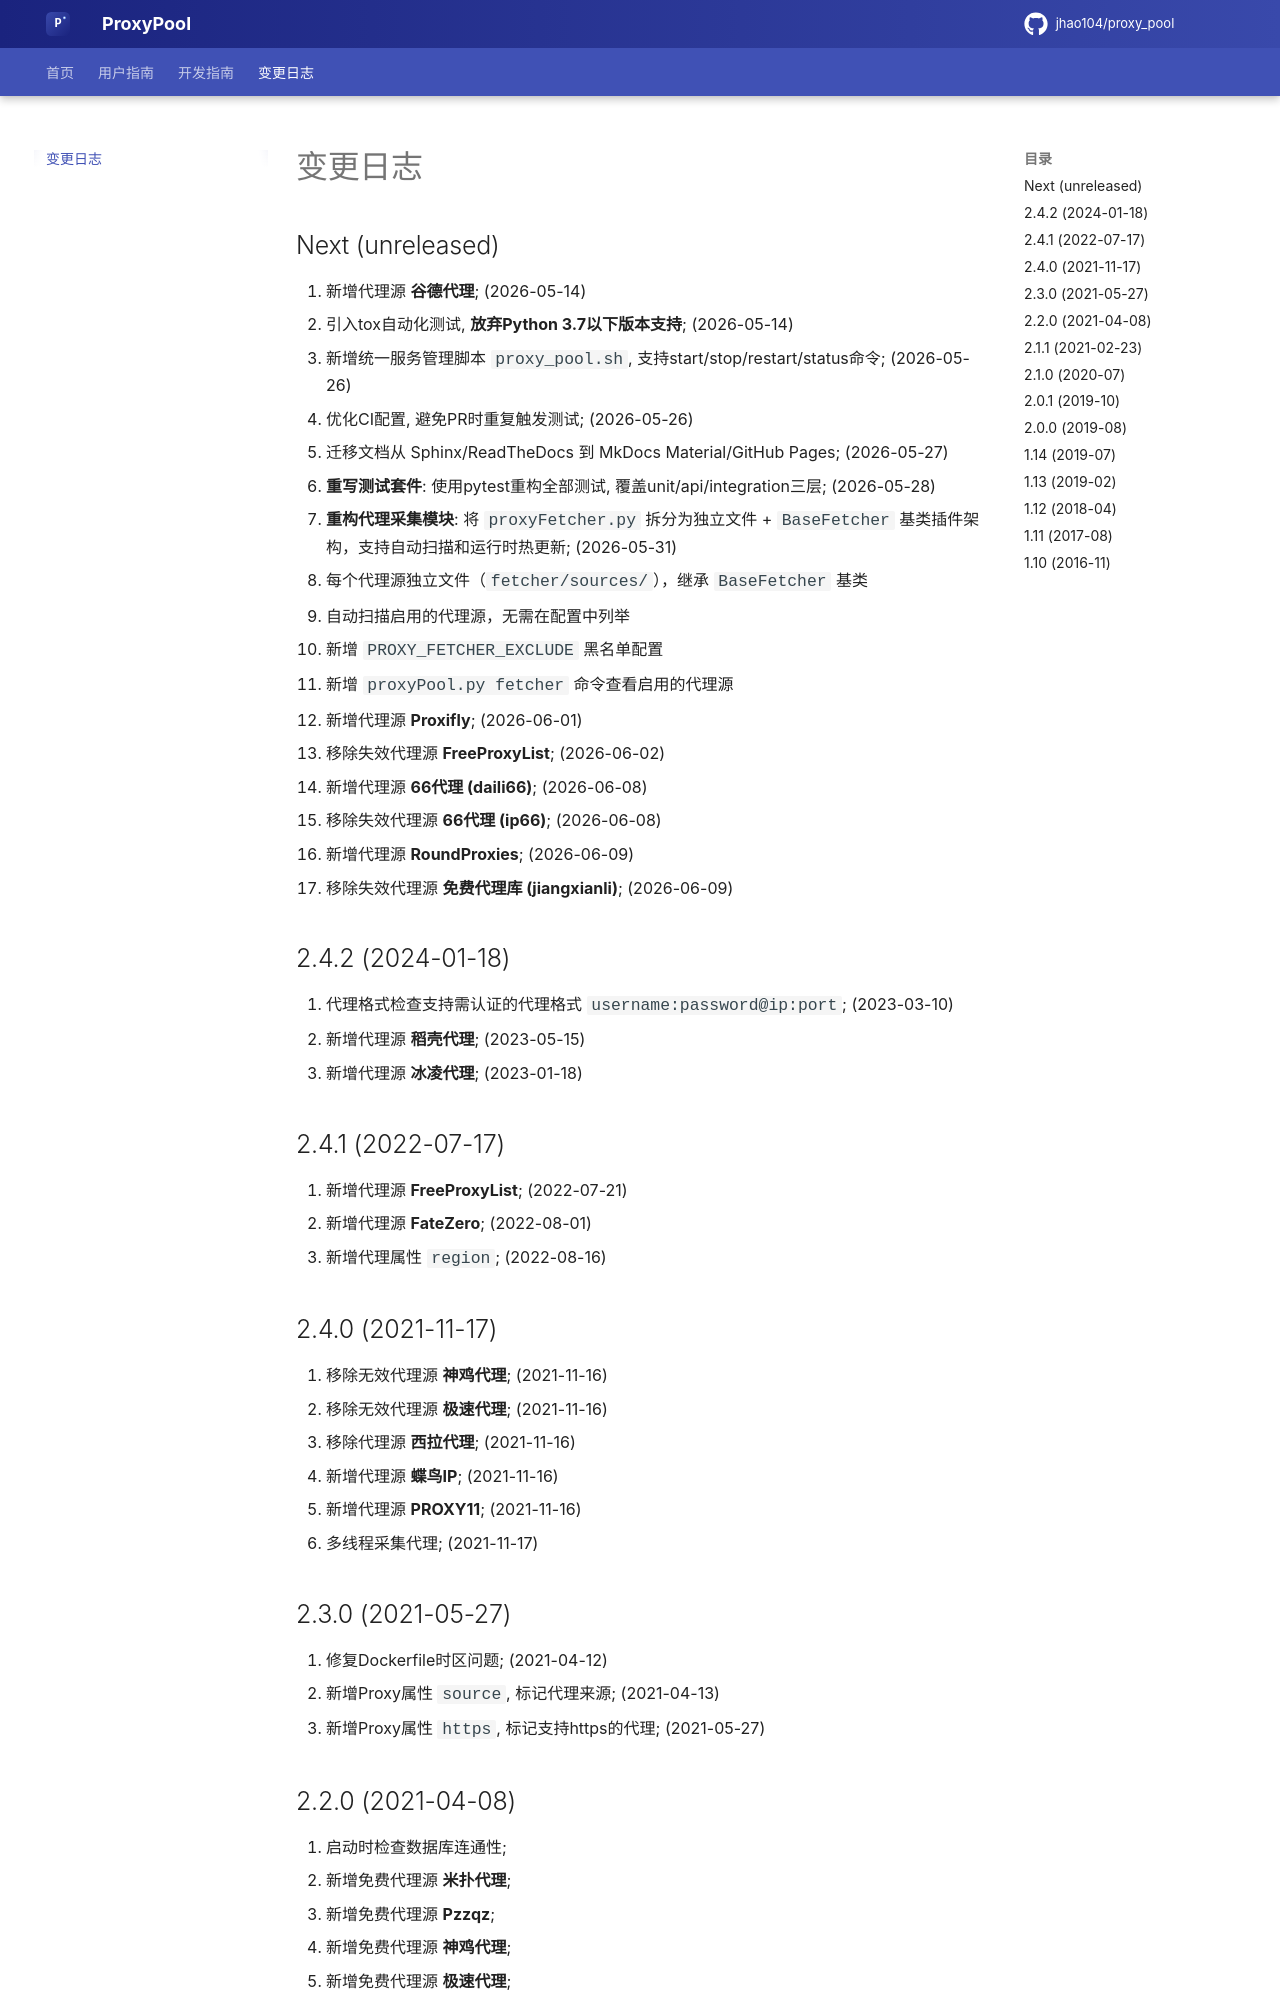

repository: coolxll/proxy_pool · page: changelog/index.html · generator: mkdocs

# 变更日志

## Next (unreleased)

1. 新增代理源 **谷德代理**; (2026-05-14)
2. 引入tox自动化测试, **放弃Python 3.7以下版本支持**; (2026-05-14)
3. 新增统一服务管理脚本 ``proxy_pool.sh``, 支持start/stop/restart/status命令; (2026-05-26)
4. 优化CI配置, 避免PR时重复触发测试; (2026-05-26)
5. 迁移文档从 Sphinx/ReadTheDocs 到 MkDocs Material/GitHub Pages; (2026-05-27)
6. **重写测试套件**: 使用pytest重构全部测试, 覆盖unit/api/integration三层; (2026-05-28)
7. **重构代理采集模块**: 将 `proxyFetcher.py` 拆分为独立文件 + `BaseFetcher` 基类插件架构，支持自动扫描和运行时热更新; (2026-05-31)
   - 每个代理源独立文件（`fetcher/sources/`），继承 `BaseFetcher` 基类
   - 自动扫描启用的代理源，无需在配置中列举
   - 新增 `PROXY_FETCHER_EXCLUDE` 黑名单配置
   - 新增 `proxyPool.py fetcher` 命令查看启用的代理源
8. 新增代理源 **Proxifly**; (2026-06-01)
9. 移除失效代理源 **FreeProxyList**; (2026-06-02)
10. 新增代理源 **66代理 (daili66)**; (2026-06-08)
11. 移除失效代理源 **66代理 (ip66)**; (2026-06-08)
12. 新增代理源 **RoundProxies**; (2026-06-09)
13. 移除失效代理源 **免费代理库 (jiangxianli)**; (2026-06-09)



## 2.4.2 (2024-01-18)

1. 代理格式检查支持需认证的代理格式 `username:password@ip:port`; (2023-03-10)
2. 新增代理源 **稻壳代理**; (2023-05-15)
3. 新增代理源 **冰凌代理**; (2023-01-18)

## 2.4.1 (2022-07-17)

1. 新增代理源 **FreeProxyList**; (2022-07-21)
2. 新增代理源 **FateZero**; (2022-08-01)
3. 新增代理属性 `region`; (2022-08-16)

## 2.4.0 (2021-11-17)

1. 移除无效代理源 **神鸡代理**; (2021-11-16)
2. 移除无效代理源 **极速代理**; (2021-11-16)
3. 移除代理源 **西拉代理**; (2021-11-16)
4. 新增代理源 **蝶鸟IP**; (2021-11-16)
5. 新增代理源 **PROXY11**; (2021-11-16)
6. 多线程采集代理; (2021-11-17)
